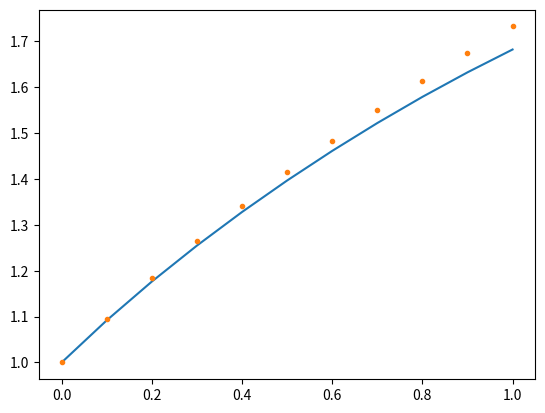

Source code (Python):
import numpy as np
from matplotlib import pyplot as plt


def f_(x, y):
    return y - 2 * x / y


def f(x):
    return (1 + 2 * x) ** 0.5


# 显示欧拉法
def explicit_euler(a, b, N, y0, f_):
    h = (b - a) / N
    xs = np.zeros(N + 1)
    y_pred = np.zeros(N + 1)
    ys = np.zeros(N + 1)
    y_pred[0], xs[0], ys[0] = y0, a, y0
    for i in range(1, N + 1):
        xs[i] = xs[i - 1] + h
        ys[i] = f(xs[i])
        y_pred[i] = y_pred[i - 1] + h * f_(xs[i - 1], y_pred[i - 1])

    print(y_pred)
    plt.plot(xs, y_pred)
    plt.plot(xs, ys, '.')
    plt.show()


def implicit_euler(a, b, N, y0, f_):
    h = (b - a) / N
    xs = np.zeros(N + 1)
    y_pred = np.zeros(N + 1)
    ys = np.zeros(N + 1)
    y_pred[0], xs[0], ys[0] = y0, a, y0
    for i in range(1,N+1):
        xs[i] = xs[i-1] + h
        y1 = y_pred[i-1] + h * f_(xs[i-1], y_pred[i-1])
        y2 = y_pred[i-1] + h * f_(xs[i], y1)
        while abs(y2 - y1) > 0.01:
            y1 = y2
            y2 = y_pred[i] + h * f_(xs[i], y1)
        y_pred[i] = y2
        ys[i] = f(xs[i])
    print(y_pred)
    plt.plot(xs, y_pred)
    plt.plot(xs, ys, '.')
    plt.show()


def improve_euler(a, b, N, y0, f_):
    h = (b - a) / N
    xs = np.zeros(N + 1)
    y_pred = np.zeros(N + 1)
    ys = np.zeros(N + 1)
    y_pred[0], xs[0], ys[0] = y0, a, y0
    for i in range(1, N + 1):
        xs[i] = xs[i - 1] + h
        yp = y_pred[i - 1] + h * f_(xs[i - 1], y_pred[i - 1])
        yc = y_pred[i - 1] + h * f_(xs[i], yp)
        y_pred[i] = (yp + yc) / 2
        ys[i] = f(xs[i])

    print(y_pred)
    plt.plot(xs, y_pred)
    plt.plot(xs, ys, '.')
    plt.show()


implicit_euler(0, 1, 10, 1, f_)
